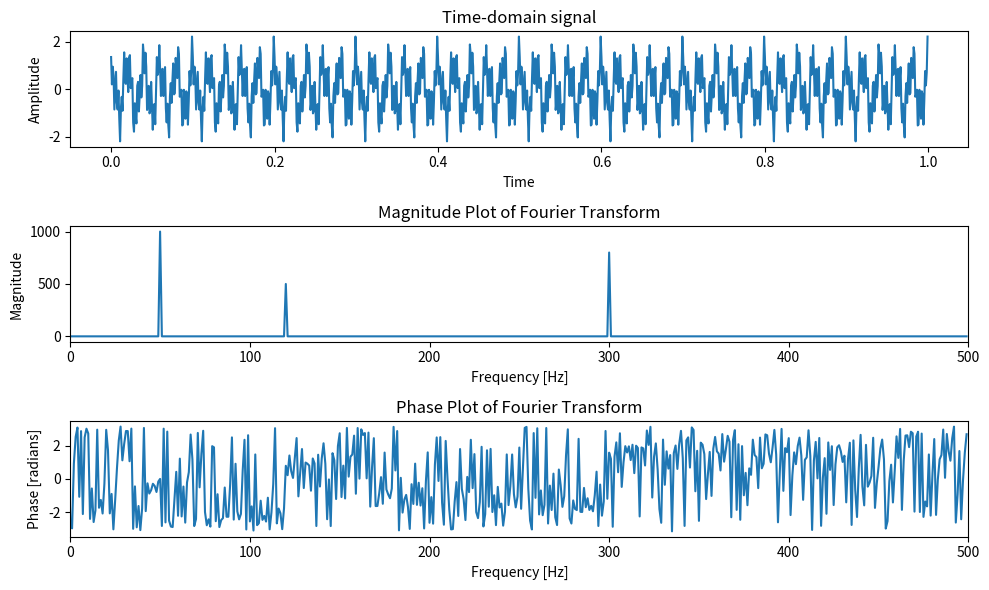

Generate this figure with matplotlib:
import numpy as np
import matplotlib.pyplot as plt

# Parameters
fs = 1000  # Sampling frequency
T = 1      # Duration in seconds
t = np.linspace(0, T, int(T*fs), endpoint=False)

# Create a synthetic complex wave
frequencies = [50, 120, 300]
amplitudes = [1, 0.5, 0.8]
phases = [0, np.pi/4, np.pi/2]

wave = sum(a * np.exp(1j*(2 * np.pi * f * t + p)) for a, f, p in zip(amplitudes, frequencies, phases))

# Compute the Fourier Transform
wave_fft = np.fft.fftshift(np.fft.fft(wave))
frequencies = np.fft.fftshift(np.fft.fftfreq(len(wave), 1/fs))

# Compute magnitude and phase
magnitude = np.abs(wave_fft)
phase = np.angle(wave_fft)

# Plotting
plt.figure(figsize=(10, 6))

plt.subplot(3, 1, 1)
plt.plot(t, wave)
plt.title('Time-domain signal')
plt.xlabel('Time')
plt.ylabel('Amplitude')

plt.subplot(3, 1, 2)
plt.plot(frequencies, magnitude)
plt.title('Magnitude Plot of Fourier Transform')
plt.xlabel('Frequency [Hz]')
plt.ylabel('Magnitude')
plt.xlim(0, fs/2)  # Only show positive frequencies

plt.subplot(3, 1, 3)
plt.plot(frequencies, phase)
plt.title('Phase Plot of Fourier Transform')
plt.xlabel('Frequency [Hz]')
plt.ylabel('Phase [radians]')
plt.xlim(0, fs/2)  # Only show positive frequencies

plt.tight_layout()
# plt.show()
plt.savefig('ft.png', dpi=300)

# Print phases at frequencies
f = [50, 120, 300]
f = [int(fs/2+i) for i in f]
[np.round(phase[fi], 3) for fi in f]
